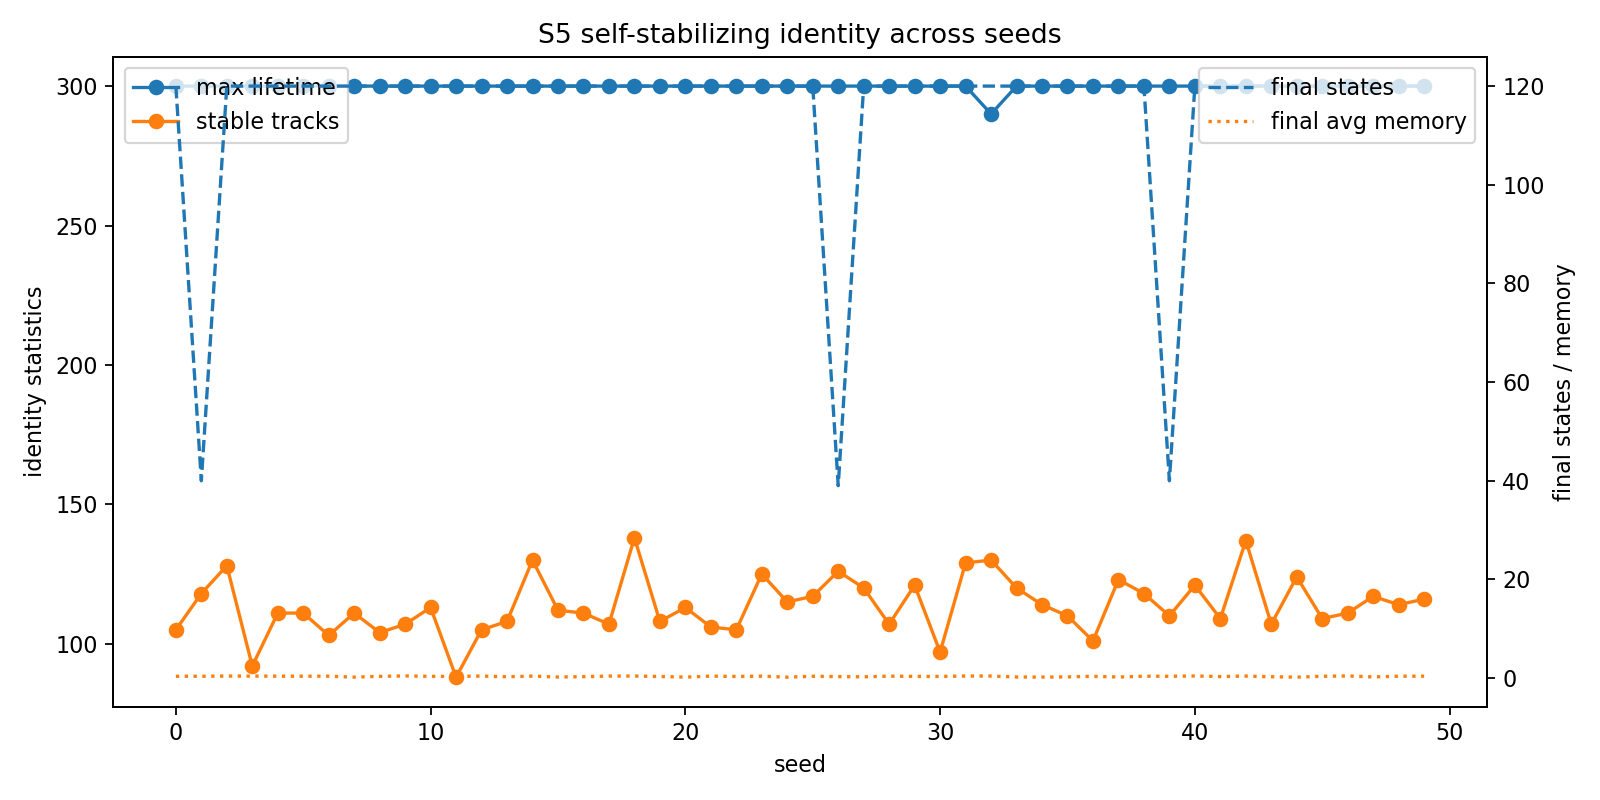

Values plotted in this chart, from the file beside it:
seed, final_states, avg_proto_distance, track_count, mean_lifetime, max_lifetime, stable_track_count, mean_track_size, final_avg_memory, final_max_memory
0, 120, 2.148, 147, 61.02, 300, 105, 1.877, 0.3602, 0.5048
1, 40, 3.176, 155, 58.61, 300, 118, 1.144, 0.3676, 0.5048
2, 120, 2.259, 168, 53.3, 300, 128, 1.686, 0.4004, 0.5048
3, 120, 2.215, 135, 60.11, 300, 92, 1.86, 0.407, 0.5048
4, 120, 2.169, 151, 56.69, 300, 111, 1.818, 0.3787, 0.5048
5, 120, 2.306, 154, 53.64, 300, 111, 1.742, 0.3751, 0.5048
6, 120, 2.24, 153, 55.03, 300, 103, 1.727, 0.3795, 0.5048
7, 120, 2.056, 142, 66.27, 300, 111, 1.795, 0.1954, 0.5048
8, 120, 2.166, 144, 62.01, 300, 104, 1.975, 0.3442, 0.5048
9, 120, 2.308, 173, 42.66, 300, 107, 1.962, 0.4375, 0.5048
10, 120, 2.234, 152, 61.15, 300, 113, 1.749, 0.3458, 0.5048
11, 120, 2.132, 128, 66.33, 300, 88, 1.853, 0.3424, 0.5048
12, 120, 2.201, 142, 61.9, 300, 105, 1.786, 0.4035, 0.5048
13, 120, 2.047, 144, 60.03, 300, 108, 1.814, 0.2679, 0.5048
14, 120, 2.385, 162, 55.15, 300, 130, 1.672, 0.3972, 0.5048
15, 120, 1.942, 143, 67.34, 300, 112, 1.705, 0.2134, 0.5048
16, 120, 2.282, 159, 58.74, 300, 111, 1.646, 0.2872, 0.5048
17, 120, 2.389, 150, 61.87, 300, 107, 1.876, 0.3976, 0.5048
18, 120, 2.293, 186, 48.41, 300, 138, 1.758, 0.4073, 0.5048
19, 120, 2.263, 144, 65.97, 300, 108, 1.715, 0.3182, 0.5048
20, 120, 2.012, 146, 64.14, 300, 113, 1.715, 0.1901, 0.5048
21, 120, 2.296, 151, 58.01, 300, 106, 1.832, 0.3935, 0.5048
22, 120, 1.972, 147, 60.65, 300, 105, 1.872, 0.3202, 0.5048
23, 120, 2.381, 177, 52.49, 300, 125, 1.916, 0.3881, 0.5048
24, 120, 2.039, 152, 58.59, 300, 115, 1.875, 0.1763, 0.5048
25, 120, 2.293, 159, 56.19, 300, 117, 1.732, 0.3643, 0.5048
26, 39, 3.086, 158, 55.79, 300, 126, 1.203, 0.2984, 0.5048
27, 120, 2.622, 155, 60, 300, 120, 1.814, 0.2582, 0.5048
28, 120, 2.098, 146, 55.68, 300, 107, 1.77, 0.3845, 0.5048
29, 120, 2.286, 177, 50.2, 300, 121, 1.602, 0.3404, 0.5048
30, 120, 2.253, 134, 66.46, 300, 97, 1.978, 0.3271, 0.5048
31, 120, 2.343, 169, 52.04, 300, 129, 1.767, 0.4116, 0.5048
32, 120, 2.382, 181, 46.57, 290, 130, 1.808, 0.4082, 0.5004
33, 120, 2.088, 158, 55.41, 300, 120, 1.69, 0.2145, 0.5048
34, 120, 1.824, 136, 71.65, 300, 114, 1.332, 0.2006, 0.5048
35, 120, 2.08, 146, 65.72, 300, 110, 1.729, 0.2392, 0.5048
36, 120, 2.166, 147, 63.33, 300, 101, 1.731, 0.3519, 0.5048
37, 120, 2.085, 158, 58.45, 300, 123, 1.635, 0.217, 0.5048
38, 120, 2.309, 164, 53.99, 300, 118, 1.682, 0.371, 0.5048
39, 40, 3.154, 144, 66.88, 300, 110, 1.153, 0.361, 0.5048
40, 120, 2.37, 207, 38.94, 300, 121, 1.88, 0.4227, 0.5048
41, 120, 2.109, 138, 65, 300, 109, 1.779, 0.3004, 0.5048
42, 120, 2.286, 179, 48.38, 300, 137, 1.73, 0.3985, 0.5048
43, 120, 2.131, 138, 67.39, 300, 107, 1.792, 0.2672, 0.5048
44, 120, 2.036, 162, 56.51, 300, 124, 1.705, 0.1895, 0.5048
45, 120, 2.296, 153, 55.65, 300, 109, 1.751, 0.3574, 0.5048
46, 120, 2.256, 170, 48.09, 300, 111, 1.774, 0.4268, 0.5048
47, 120, 2.085, 155, 57.87, 300, 117, 1.927, 0.2352, 0.5048
48, 120, 2.308, 151, 59.97, 300, 114, 1.836, 0.3741, 0.5048
49, 120, 2.228, 160, 51.53, 300, 116, 1.698, 0.3842, 0.5048
